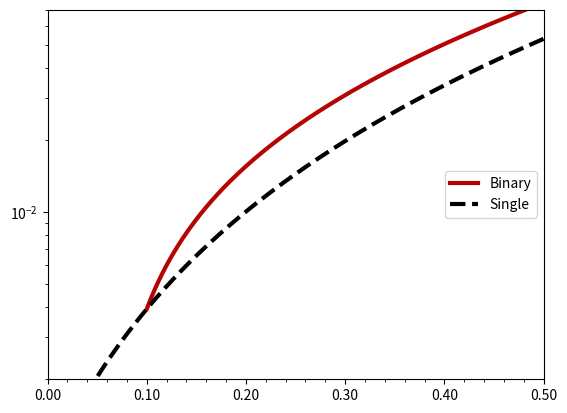
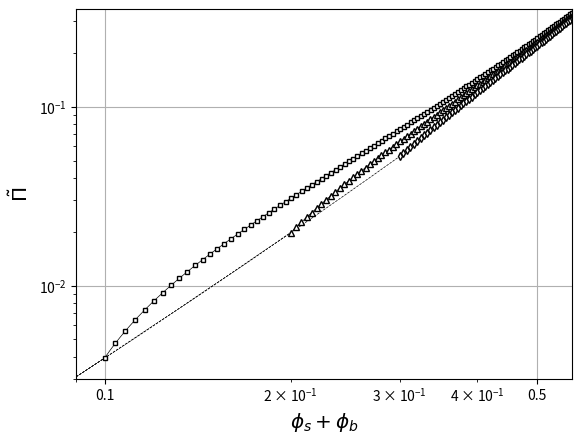

Reproduce these figures in Python, in order.
#!/usr/bin/python

from matplotlib import pyplot as pl
import numpy as np
from pylab import * 
from numpy import log,exp

# Define Constants
Vbar = 1.0 # mL/g
Nb = 35000. / 400 * 9 # Monomers / big molecule
Ns = 400. / 400 * 9 # Monomers / small molecule
alpha_tilda = 0.49 # alpha_tilda= alpha*(1/2 - chi)**(3/4)

# Define Osmotic Pressure equation as function of short and big fraction
def osmotic_pressure(s, b):
	#return s/Ns + b/Nb + (5./4)*alpha*(s + b)**(9./4)
	return - log(1 - s - b) + (1 - s - b) - 1 + s/Ns + b/Nb - \
		(1./2)*(1 - (1 - s - b))**2 + (5./4)*alpha_tilda* \
		(1 - (1 - s - b))**(9./4)

# Let short polymer volume fraction range from 0 to 60 percent 
phis = np.linspace(0, 0.60,600)
# Let big polymer volume fraction range from 0 to 30 percent
phib30 = np.linspace(0, 0.30,300)
phib20 = np.linspace(0, 0.20,20)
phib10 = np.linspace(0, 0.10,10)

#pl.figure(1)
#pl.axis([-0.01,1.0,-0.0,0.1])
# Plot 0 to 30% big polymer and 0 short polymer
#pl.plot(log(phib10), log(osmotic_pressure(0.0, phib10)),'b,', label=' 0% PEG400')
#pl.plot(log(phib20), log(osmotic_pressure(0.0, phib20)),'g,', label=' 0% PEG400')
#pl.plot(log(phib30), log(osmotic_pressure(0.0, phib30)),'r,', label=' 0% PEG400')

# Plot using whole range of phis and  10,20,30% big polymer
#pl.plot(log(phis+0.10), log(osmotic_pressure(phis, 0.10)),'b-', label='10% PEG3500')
#pl.plot(log(phis+0.20), log(osmotic_pressure(phis, 0.20)),'g-', label='20% PEG3500')
#pl.plot(log(phis+0.30), log(osmotic_pressure(phis, 0.30)),'r-', label='30% PEG3500')
#pl.axis([-3.0,-0.5,-6.0,-1.0])

#pl.figure(1)
#pl.semilogy(phib10, osmotic_pressure(0.0, phib10),'b,', label=' 0% PEG400')
#pl.semilogy(phis+0.10, osmotic_pressure(phis, 0.10),'b-', label='10% PEG3500')
#pl.legend(loc='lower right')
#pl.xlabel('Total Polymer Number Fraction')
#pl.ylabel('Osmotic Pressure   (dimensionless)')
#pl.title('Osmotic Pressure of Mixed Polymers')
#pl.axis([0.05,0.8,0.0005,0.8])
#pl.savefig('111207_PiMixed_10.eps', dpi=600)
#pl.show()
#
#pl.figure(2)
#pl.semilogy(phib20, osmotic_pressure(0.0, phib20),'g,', label=' 0% PEG400')
#pl.semilogy(phis+0.20, osmotic_pressure(phis, 0.20),'g-', label='20% PEG3500')
#pl.legend(loc='lower right')
#pl.xlabel('Total Polymer Number Fraction')
#pl.ylabel('Osmotic Pressure   (dimensionless)')
#pl.title('Osmotic Pressure of Mixed Polymers')
#pl.axis([0.05,0.8,0.0005,0.8])
#pl.savefig('111207_PiMixed_20.eps', dpi=600)
#pl.show()
#
#pl.figure(3)
#pl.semilogy(phib30, osmotic_pressure(0.0, phib30),'r,', label=' 0% PEG400')
#pl.semilogy(phis+0.30, osmotic_pressure(phis, 0.30),'r-', label='30% PEG3500')
#pl.legend(loc='lower right')
#pl.xlabel('Total Polymer Number Fraction')
#pl.ylabel('Osmotic Pressure   (dimensionless)')
#pl.title('Osmotic Pressure of Mixed Polymers')
#pl.axis([0.05,0.8,0.0005,0.8])
#pl.savefig('111207_PiMixed_30.eps', dpi=600)
#pl.show()


pl.figure(4)# Plot using whole range of phis and  10,20,30% big polymer
ax=axes()
pl.semilogy(phis+0.10, osmotic_pressure(phis, 0.10),color = '#B40404', linestyle = '-',markerfacecolor='w',markevery=4,linewidth=3.0, markersize=3, label='Binary')#$\phi_b= 0.10$')
pl.semilogy(phib30, osmotic_pressure(0.0, phib30),'k--',markerfacecolor='w',linewidth=3.0, markersize=2, label='Single')# $\Phi_s$0% PEG400')
#pl.semilogy(phis+0.20, osmotic_pressure(phis, 0.20),'g-',markerfacecolor='w',markevery=4,linewidth=1.5, markersize=4, label='$\phi_b= 0.20$')
#pl.semilogy(phis+0.30, osmotic_pressure(phis, 0.30),'r-',markerfacecolor='w',markevery=4,linewidth=2.0, markersize=4, label='$\phi_b= 0.30$')
#pl.semilogy(phib10, osmotic_pressure(0.0, phib10),'k--',markerfacecolor='w',linewidth=3.0, markersize=2, label='Single')# $\Phi_s$0% PEG400')
#pl.semilogy(phib20, osmotic_pressure(0.0, phib20),'k--',markerfacecolor='w',linewidth=3.0, markersize=2)#, label=' 0% PEG400')
#pl.semilogy(phib30, osmotic_pressure(0.0, phib30),'k--',markerfacecolor='w',linewidth=3.0, markersize=2)#, label=' 0% PEG400')

#idx=range(0, len(x),5)
#plot(x[idx],y[idx],'ro')

pl.legend(loc='center right')
#pl.xlabel(r'$\phi_{s} + \phi_{b}$', size= 'x-large')
#pl.ylabel(r'$\~ {\Pi}$', size= 'x-large')
#pl.title('Osmotic Pressure of Mixed Polymers')
#ax.set_xticks([0.01,0.02,0.03,0.04])
ax.set_xticklabels(['0.00','0.10','0.20','0.30','0.40','0.50'])
#ax.grid(which= 'minor')
pl.axis([0.05,0.3,0.002,0.07])
pl.minorticks_on()
pl.savefig('130128_OP_for_poster.eps', dpi=600)

#pylab.rcParams.update

f=pl.figure(5)
# Plot using whole range of phis and  10,20,30% big polymer
ax=axes()
ax.loglog(phib10, osmotic_pressure(0.0, phib10),'k--',markerfacecolor='w',linewidth=0.5, markersize=2)#,'b,', label=' 0% PEG400')
ax.loglog(phib20, osmotic_pressure(0.0, phib20),'k--',markerfacecolor='w',linewidth=0.5, markersize=2)#,'g,', label=' 0% PEG400')
pl.loglog(phib30, osmotic_pressure(0.0, phib30),'k--',markerfacecolor='w',linewidth=0.5, markersize=2)#,'r,', label=' 0% PEG400')
ax.loglog(phis+0.10, osmotic_pressure(phis, 0.10),'k-s',markerfacecolor='w',markevery=4,linewidth=0.5, markersize=3, label='$\phi_b= 0.10$')#'b-', label='10% PEG3500')
ax.loglog(phis+0.20, osmotic_pressure(phis, 0.20),'k-^',markerfacecolor='w',markevery=4,linewidth=0.5, markersize=4, label='$\phi_b= 0.20$')#'g-', label='20% PEG3500')
ax.loglog(phis+0.30, osmotic_pressure(phis, 0.30),'k-d',markerfacecolor='w',markevery=4,linewidth=0.5, markersize=4, label='$\phi_b= 0.30$')#'r-', label='30% PEG3500')



#phi = np.linspace(0,1)
#pl.semilogy(phi, osmotic_pressure(0, phi), label='hi')

#pl.legend(loc='lower right')
ax.set_xlabel(r'$\phi_{s} + \phi_{b}$', size= 'x-large')
#pl.xlabel('Total Polymer Number Fraction')
ax.set_ylabel(r'$\~ {\Pi}$', size= 'x-large')
#pl.ylabel('Osmotic Pressure   (dimensionless)')
#pl.title('Osmotic Pressure of Mixed Polymers')
ax.set_xticks([0.01,0.1,0.5,1])
ax.set_xticklabels(['0.01','0.1','0.5','1'])
ax.grid()

#ax.grid(True)
pl.axis([0.09,0.57,0.003,0.35])

# --- Set xtick labels:
#ax.set_xticklabels(['0.01','','','','0.1'])

#ax.set_xlim(0.09,0.57)
#ax.set_ylim(
pl.savefig('130128_logOP_for_poster.eps', dpi=600)
pl.show()



